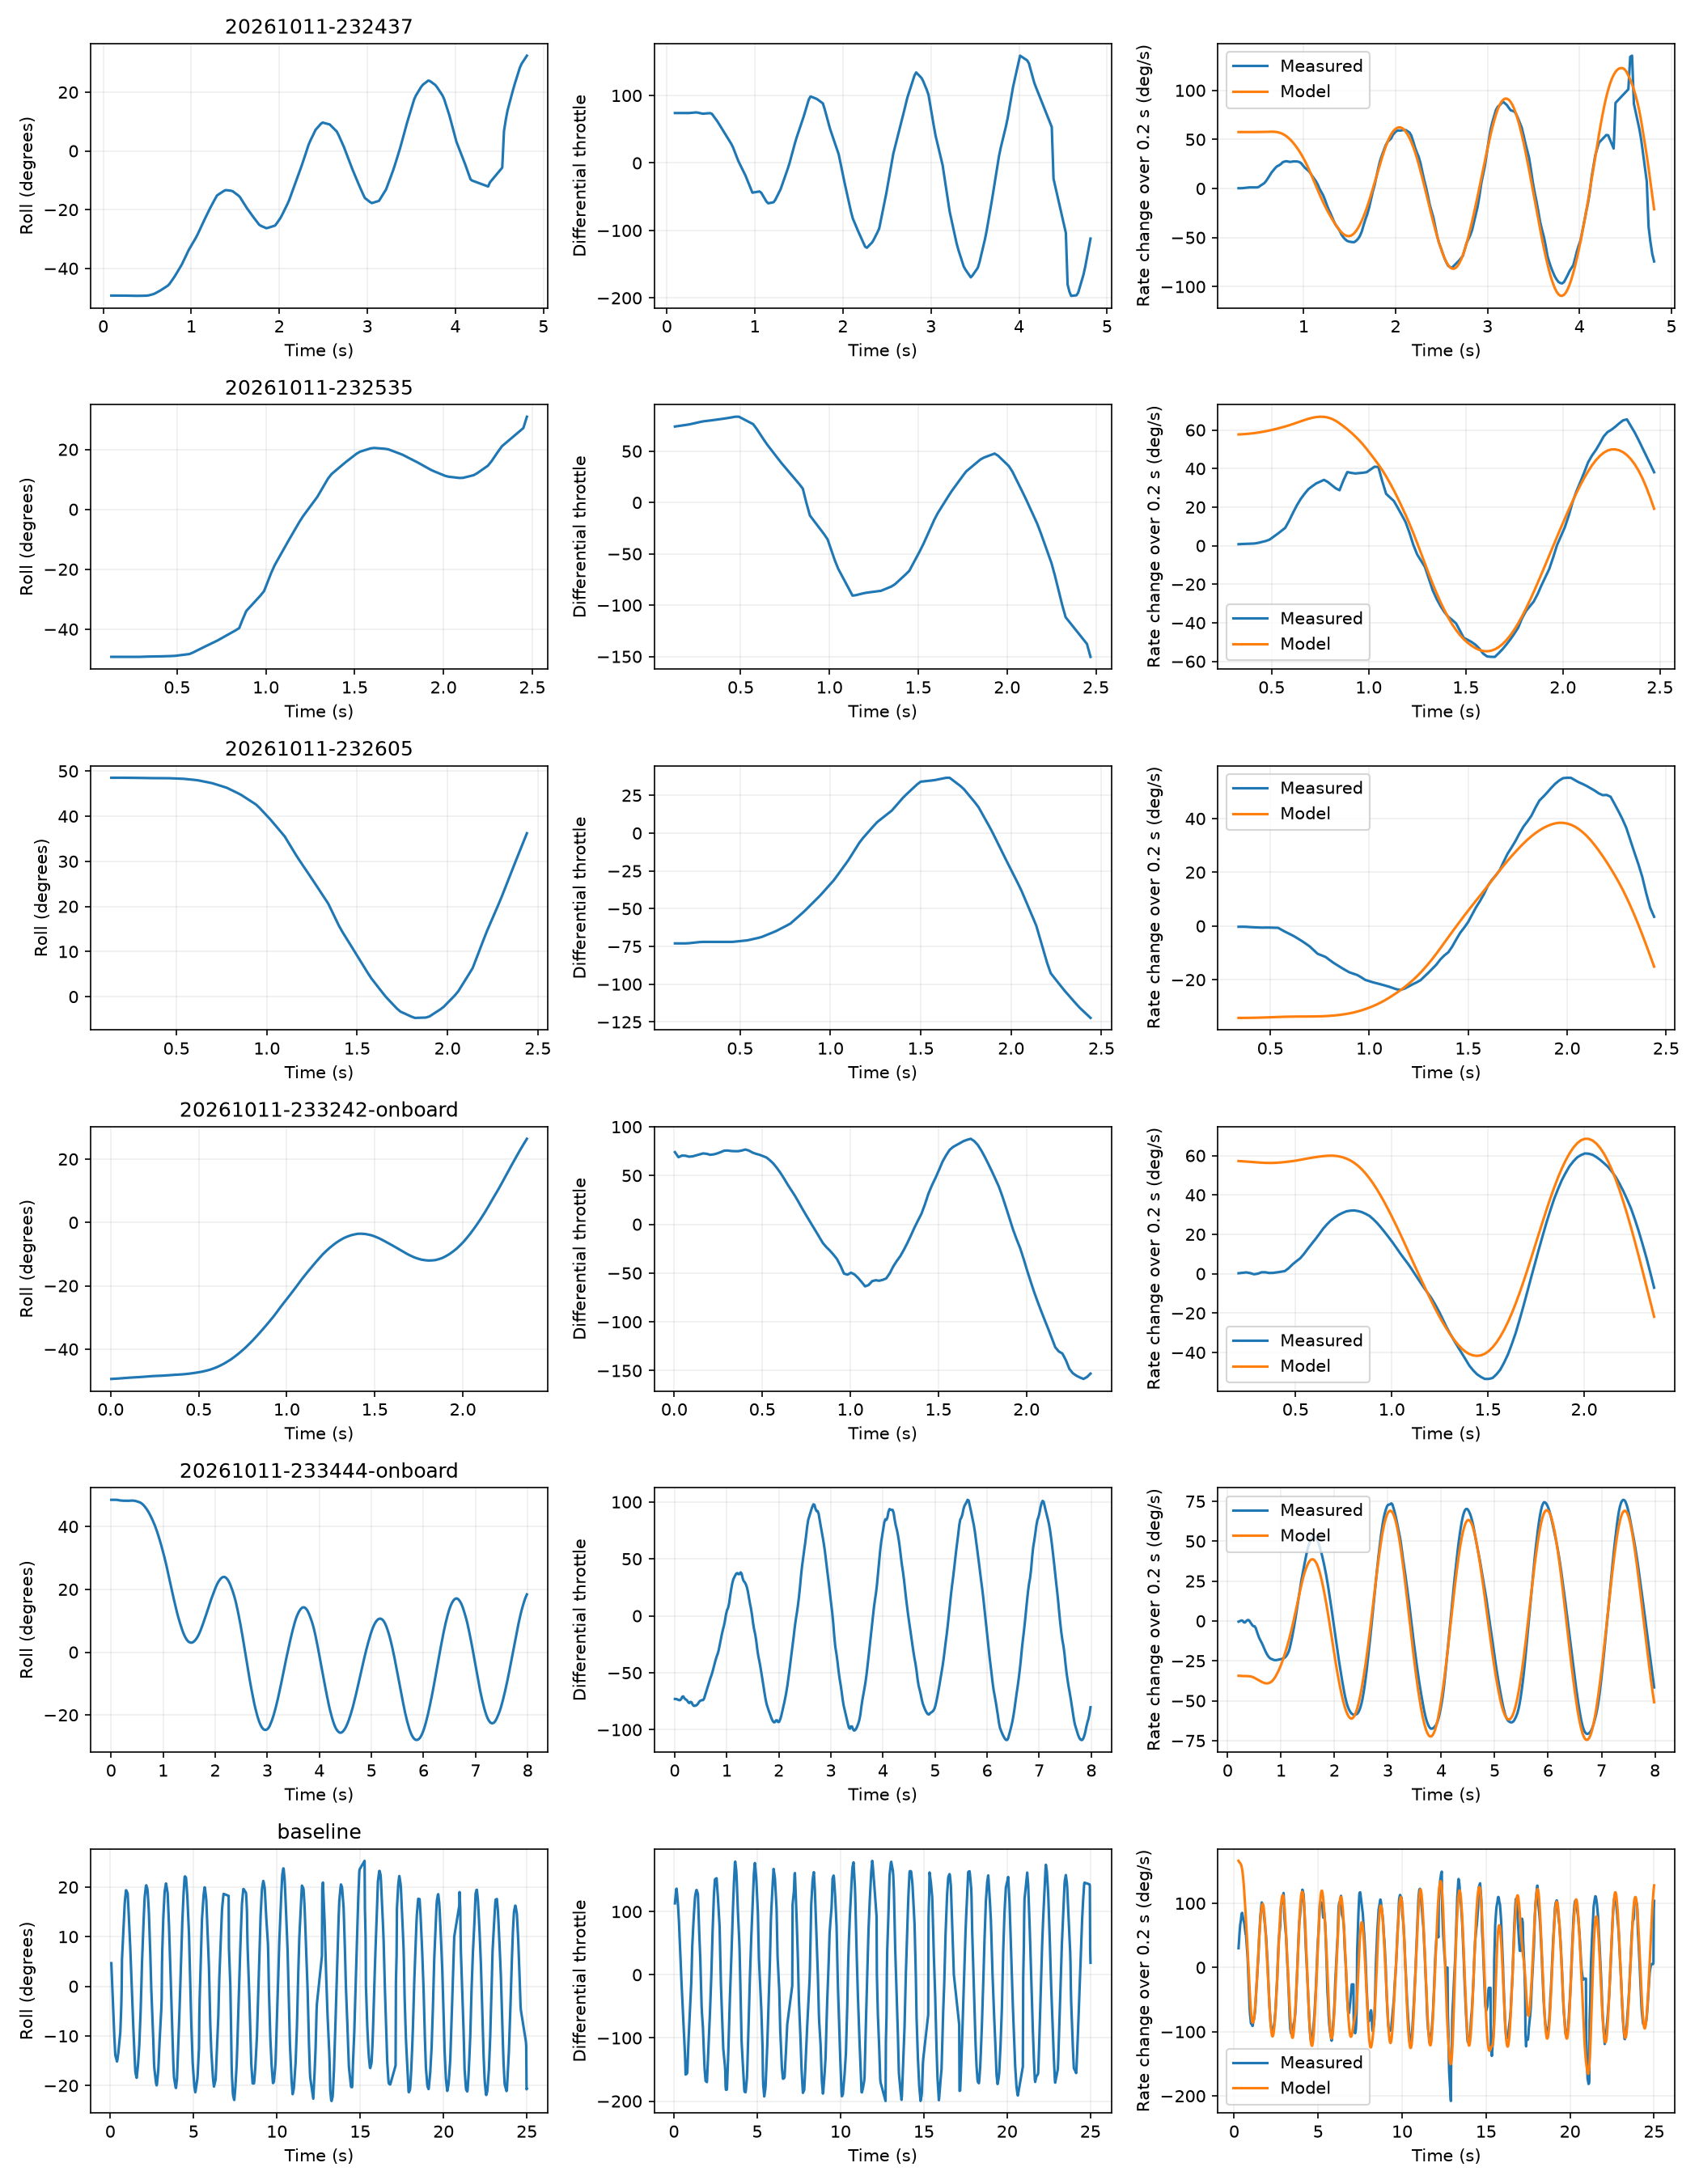

The script that saved this image:
"""
Fit an unstable roll plant with motor lag and delay to recorded responses.

Model: roll'' = b*m - d*roll' + g*roll + bias; tau*m' = u(t-delay)-m.
u = (left throttle - right throttle)/2. All fitted b, d, g are nonnegative.
The final third of each recording is held out from coefficient fitting.
"""

import itertools
import json
from pathlib import Path
import numpy as np
import matplotlib

matplotlib.use("Agg")
import matplotlib.pyplot as plt

ROOT = Path(__file__).parent
DT = 0.02
WINDOW = 10


def load(path):
    obj = json.loads(path.read_text())
    if isinstance(obj, dict) and "count" in obj:
        trace = np.fromfile(path.with_suffix(".bin"), dtype="<f4").reshape(-1, 6)
        rows = [
            dict(
                received_s=float(t),
                imu=dict(roll=float(a), gyro=[float(v)]),
                actuators=dict(
                    left=dict(throttle=float(l)), right=dict(throttle=float(r))
                ),
                control=dict(
                    enabled=bool(l or r),
                    kp=obj["kp"],
                    ki=obj["ki"],
                    kd=obj["kd"],
                    base_throttle=obj["base"],
                    target=0,
                ),
            )
            for t, a, v, l, r, i in trace
        ]
    else:
        rows = obj if isinstance(obj, list) else obj["readings"]
    rows = [r for r in rows if r["imu"] and r["control"]["enabled"]]
    if len(rows) < 15:
        return None
    t = np.array([r["received_s"] for r in rows])
    roll = np.array([r["imu"]["roll"] for r in rows])
    rate = np.array([r["imu"]["gyro"][0] for r in rows])
    u = np.array(
        [
            (r["actuators"]["left"]["throttle"] - r["actuators"]["right"]["throttle"])
            / 2
            for r in rows
        ]
    )
    grid = np.arange(t[0], t[-1], DT)
    roll, rate, u = [np.interp(grid, t, x) for x in (roll, rate, u)]
    # Do not fit interpolated gaps, startup, or samples near an endstop.
    index = np.clip(np.searchsorted(t, grid), 1, len(t) - 1)
    valid = (np.abs(roll) < 30) & (t[index] - t[index - 1] < 0.2) & (grid > grid[0] + 1)
    mask = np.convolve(valid.astype(int), np.ones(WINDOW + 1), "valid") == WINDOW + 1
    if np.count_nonzero(mask) < 10:
        return None
    return dict(
        name=path.stem,
        t=grid,
        roll=roll,
        rate=rate,
        u=u,
        mask=mask,
        settings=rows[0]["control"],
        received_hz=(len(t) - 1) / (t[-1] - t[0]),
    )


def integral(x):
    return np.convolve((x[:-1] + x[1:]) / 2, np.ones(WINDOW) * DT, "valid")


def design(run, delay, tau):
    delayed = np.interp(run["t"] - delay, run["t"], run["u"])
    motor = delayed.copy()
    if tau:
        alpha = 1 - np.exp(-DT / tau)
        for i in range(1, len(motor)):
            motor[i] = motor[i - 1] + alpha * (delayed[i] - motor[i - 1])
    x = np.column_stack(
        [
            integral(motor),
            -integral(run["rate"]),
            integral(run["roll"]),
            np.full(len(motor) - WINDOW, WINDOW * DT),
        ]
    )
    y = run["rate"][WINDOW:] - run["rate"][:-WINDOW]
    return x, y


def constrained_fit(x, y):
    best = None
    for bits in itertools.product([False, True], repeat=3):
        cols = list(np.flatnonzero(bits)) + [3]
        values = np.linalg.lstsq(x[:, cols], y, rcond=None)[0]
        if np.any(values[:-1] < 0):
            continue
        coef = np.zeros(4)
        coef[cols] = values
        loss = np.mean((x @ coef - y) ** 2)
        if best is None or loss < best[0]:
            best = loss, coef
    return best[1]


runs = [
    run
    for p in sorted(ROOT.glob("*.json"))
    if p.name == "baseline.json" or p.stem[:8].isdigit()
    if (run := load(p)) is not None
]
models = []
for delay in np.arange(0, 0.401, 0.02):
    for tau in np.arange(0, 0.401, 0.04):
        train_x, train_y, test_x, test_y = [], [], [], []
        for run in runs:
            x, y = design(run, delay, tau)
            split = int(len(y) * 2 / 3)
            train = run["mask"] & (np.arange(len(y)) < split)
            test = run["mask"] & (np.arange(len(y)) >= split)
            train_x.append(x[train] / np.sqrt(max(1, train.sum())))
            train_y.append(y[train] / np.sqrt(max(1, train.sum())))
            test_x.append(x[test] / np.sqrt(max(1, test.sum())))
            test_y.append(y[test] / np.sqrt(max(1, test.sum())))
        x, y = np.concatenate(train_x), np.concatenate(train_y)
        xv, yv = np.concatenate(test_x), np.concatenate(test_y)
        coef = constrained_fit(x, y)
        models.append(
            dict(
                delay=float(delay),
                tau=float(tau),
                b=float(coef[0]),
                d=float(coef[1]),
                g=float(coef[2]),
                bias=float(coef[3]),
                train_rmse=float(np.sqrt(np.sum((x @ coef - y) ** 2) / len(runs))),
                validation_rmse=float(
                    np.sqrt(np.sum((xv @ coef - yv) ** 2) / len(runs))
                ),
            )
        )
models.sort(key=lambda m: m["validation_rmse"])
best = models[0]
result = dict(
    model=__doc__,
    best=best,
    near_best=[
        m for m in models if m["validation_rmse"] < best["validation_rmse"] * 1.05
    ],
    recordings=[
        dict(
            name=r["name"],
            settings=r["settings"],
            received_hz=r["received_hz"],
            roll_min=float(min(r["roll"])),
            roll_max=float(max(r["roll"])),
        )
        for r in runs
    ],
)
(ROOT / "fit-result.json").write_text(json.dumps(result, indent=2))
fig, axs = plt.subplots(len(runs), 3, figsize=(14, 3 * len(runs)), squeeze=False)
for r, ax in zip(runs, axs):
    t = r["t"]
    ax[0].plot(t, r["roll"])
    ax[0].set_ylabel("Roll (degrees)")
    ax[0].set_title(r["name"])
    ax[1].plot(t, r["u"])
    ax[1].set_ylabel("Differential throttle")
    x, y = design(r, best["delay"], best["tau"])
    pred = x @ np.array([best[k] for k in ("b", "d", "g", "bias")])
    ax[2].plot(t[WINDOW:], y, label="Measured")
    ax[2].plot(t[WINDOW:], pred, label="Model")
    ax[2].set_ylabel("Rate change over 0.2 s (deg/s)")
    ax[2].legend()
    for a in ax:
        a.set_xlabel("Time (s)")
        a.grid(alpha=0.2)
fig.tight_layout()
fig.savefig(ROOT / "fit.png", dpi=150)
print(json.dumps(result, indent=2)[:6000])
